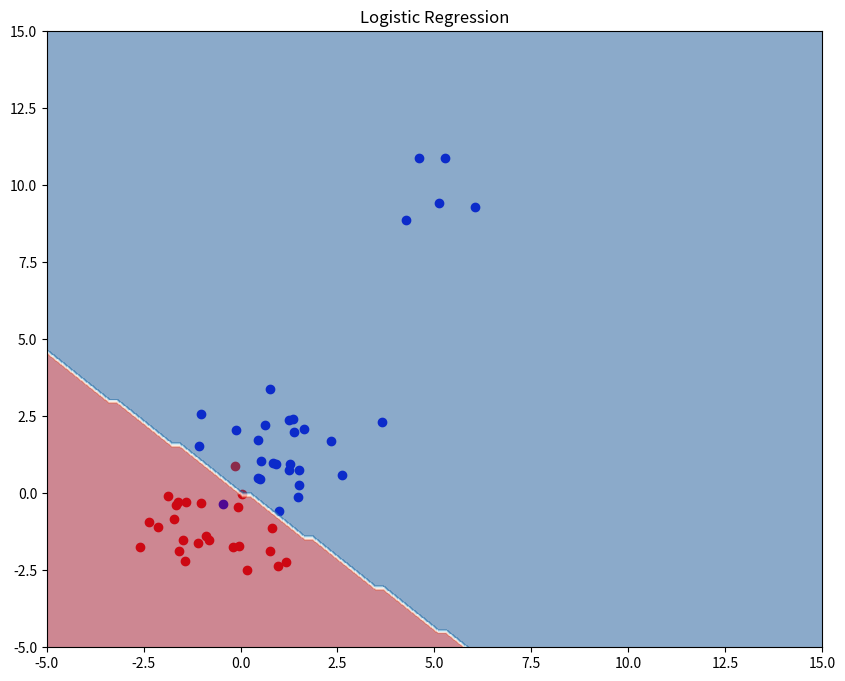

Source code (Python):
"""
This is Homework 4 in COMP4220-Machine Learning
University of Massachusetts Lowell
"""

import numpy as np
import matplotlib.pyplot as plt
import itertools
import functools


def create_synthetic_data(add_outliers=False, add_class=False):
    """This function creates a synthetic 2D data set for classification.
    It can be used to add outliers and well as more classes."""
    x0 = np.random.normal(size=50).reshape(-1, 2) - 1
    x1 = np.random.normal(size=50).reshape(-1, 2) + 1

    if add_outliers:
        x2 = np.random.normal(size=10).reshape(-1, 2) + np.array([5.0, 10.0])
        return np.concatenate([x0, x1, x2]), np.concatenate(
            [np.zeros(25), np.ones(30)]
        ).astype(int)

    if add_class:
        x2 = np.random.normal(size=50).reshape(-1, 2) + 3.0
        return np.concatenate([x0, x1, x2]), np.concatenate(
            [np.zeros(25), np.ones(25), 2 + np.zeros(25)]
        ).astype(int)

    return np.concatenate([x0, x1]), np.concatenate(
        [np.zeros(25), np.ones(25)]
    ).astype(int)


class PolynomialFeature(object):
    def __init__(self, degree=2):
        assert isinstance(degree, int)
        self.degree = degree

    def transform(self, x):
        if x.ndim == 1:
            x = x[:, None]  # ensure size (:,1) instead of (:,)
        x_t = x.transpose()  # return the data to its initial shape
        features = [np.ones(len(x))]
        for degree in range(1, self.degree + 1):
            for items in itertools.combinations_with_replacement(x_t, degree):
                features.append(functools.reduce(lambda _x, y: _x * y, items))
        return np.asarray(features).transpose()


class Classifier(object):
    pass


class LogisticRegression(Classifier):
    def __init__(self):
        self.w = None

    @staticmethod
    def _sigmoid(a):
        """Sigmoid function is defined as σ(a) = 1 / (1 + e^{-a})."""
        a = np.clip(a, -1e2, 1e2)
        return 1 / (1 + np.exp(-a))

    def fit(
        self, x_train: np.ndarray, y_train: np.ndarray, max_iter: int = 100
    ) -> None:
        # Add bias term
        x_train = np.hstack([np.ones((x_train.shape[0], 1)), x_train])

        n_features = x_train.shape[1]
        w = np.zeros(n_features)
        for _ in range(max_iter):
            # Previous w
            prev_w = w.copy()

            # Prediction
            y = self._sigmoid(x_train @ w)

            # Gradient of the log-likelihood
            gradient = x_train.T @ (y - y_train)

            # Hessian matrix
            hessian = x_train.T @ np.diagflat(y * (1 - y)) @ x_train

            # Newton-Raphson update: w = w - H^{-1} * gradient
            w -= np.linalg.pinv(hessian) @ gradient

            # Check for convergence
            if np.all(np.abs(w - prev_w) < 1e-6):
                break

        self.w = w

    def proba(self, x: np.ndarray) -> np.ndarray:
        # Add bias term for x
        x = np.hstack([np.ones((x.shape[0], 1)), x])
        return self._sigmoid(x @ self.w)

    def classify(self, x: np.ndarray, threshold: float = 0.5):
        p = self.proba(x)
        return np.where(p < threshold, 0, 1)


# noinspection PyPep8Naming
def test_LogisticRegression():
    # part (h)
    x_train, t_train = create_synthetic_data(True)

    # part (i)
    x_min, x_max, y_min, y_max = -5, 15, -5, 15
    x1_test = np.linspace(x_min, x_max, 100)
    x2_test = np.linspace(y_min, y_max, 100)
    xx, yy = np.meshgrid(x1_test, x2_test)

    # These are grid points covering all possible combinations of x and y in
    # [-5, 15]
    x_test = np.column_stack((xx.ravel(), yy.ravel()))

    # part (j)
    logistic_regression = LogisticRegression()
    logistic_regression.fit(x_train, t_train)

    # part (k)
    y_lr = logistic_regression.classify(x_test)

    # part (l)
    plt.figure(figsize=(10, 8))
    plt.xlim(x_min, x_max)
    plt.ylim(y_min, y_max)
    plt.title("Logistic Regression")

    # Plot the training data
    # Scatter the training samples (class 0 in red; class 1 in blue)
    plt.scatter(
        x_train[t_train == 0, 0],
        x_train[t_train == 0, 1],
        color="r",
        label="Class 0 (Train)",
    )
    plt.scatter(
        x_train[t_train == 1, 0],
        x_train[t_train == 1, 1],
        color="b",
        label="Class 1 (Train)",
    )

    # Plot the contour
    z = y_lr.reshape(xx.shape)
    plt.contourf(xx, yy, z, alpha=0.5, cmap="RdBu")

    plt.show()


if __name__ == "__main__":
    test_LogisticRegression()
